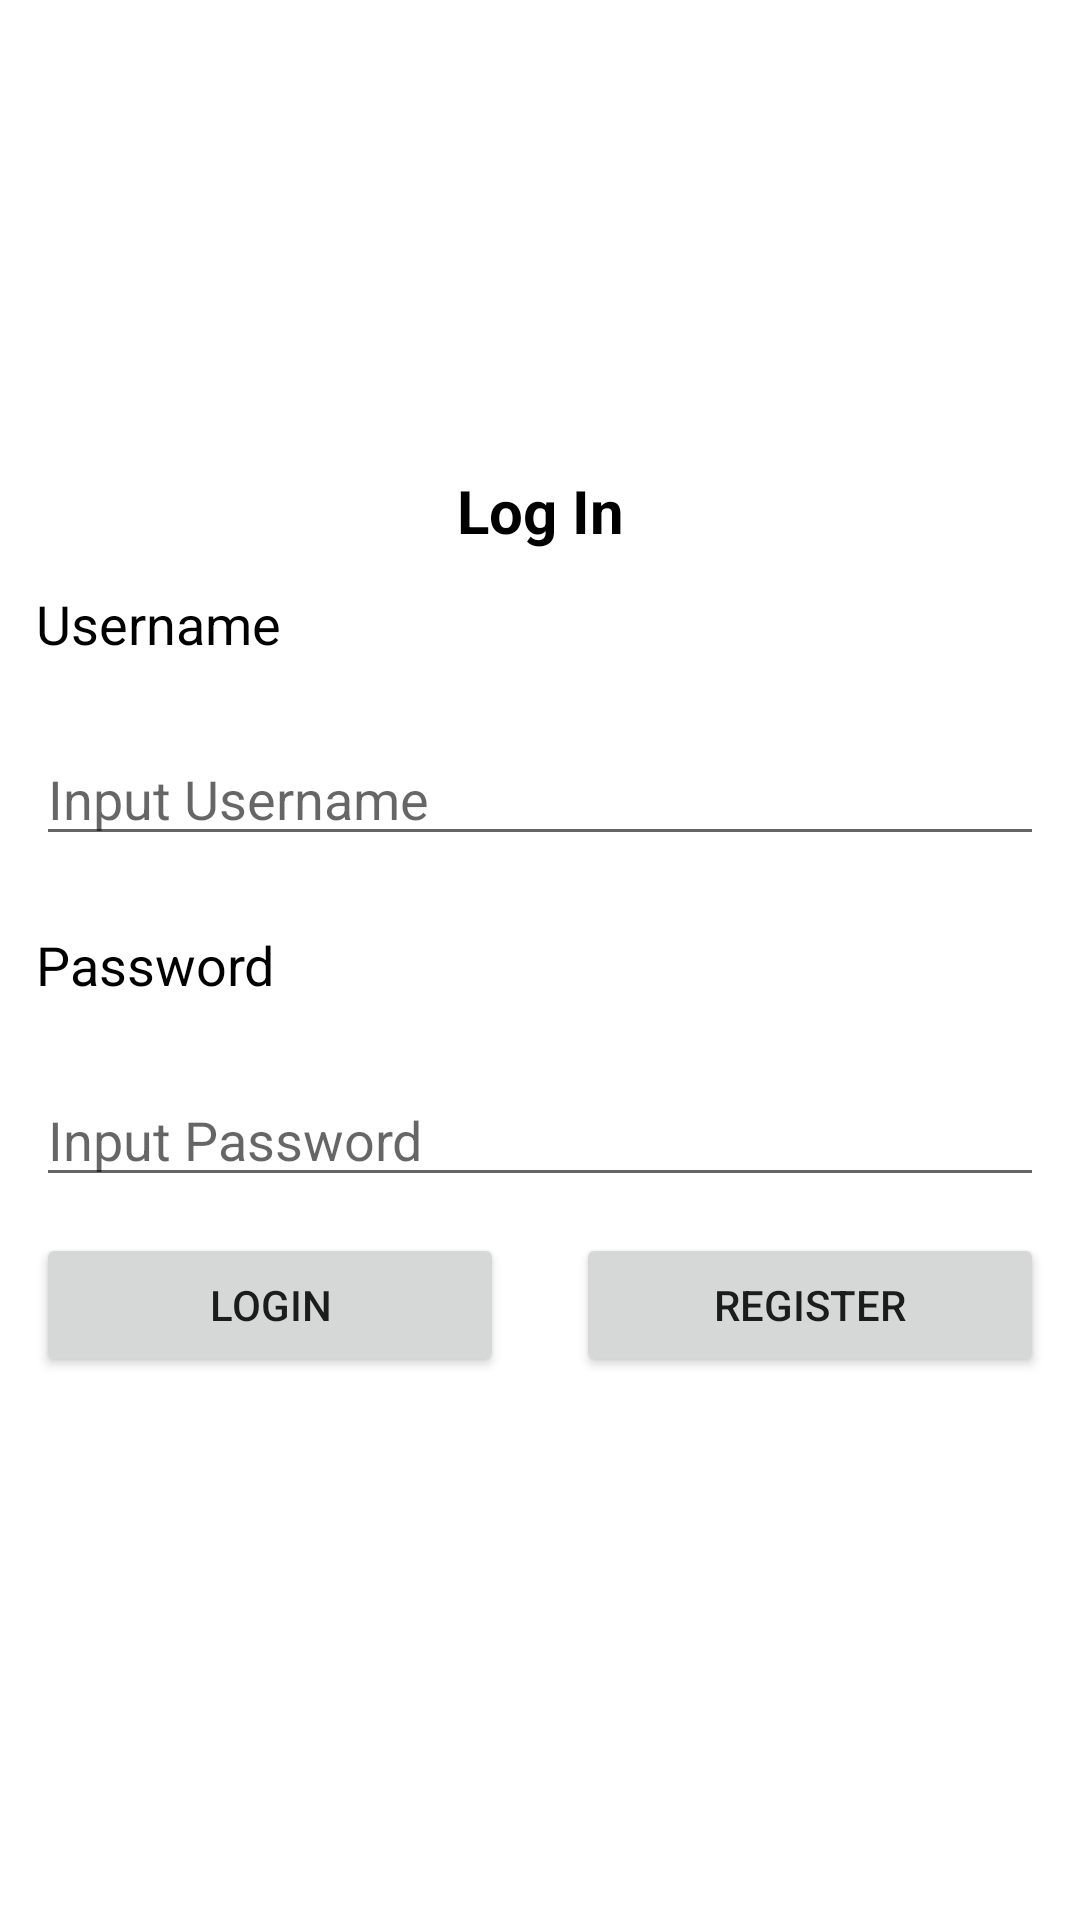

This screen was rendered from an Android layout file. Write that file and the resources it references.
<!-- AndroidManifest.xml: application theme AppTheme -->
<!-- res/layout/activity_login.xml -->
<?xml version="1.0" encoding="utf-8"?>
<LinearLayout xmlns:android="http://schemas.android.com/apk/res/android"
    xmlns:tools="http://schemas.android.com/tools"
    android:layout_width="match_parent"
    android:layout_height="match_parent"
    android:background="@drawable/background"
    android:gravity="center_vertical"
    android:orientation="vertical"
    tools:context=".LoginActivity">

    
    
    

    <TextView
        android:layout_width="match_parent"
        android:layout_height="wrap_content"
        android:text="Log In"
        android:textColor="#000"
        android:textStyle="bold"
        android:textAlignment="center"
        android:textSize="20sp"/>

    

    

    <TextView
        android:layout_width="wrap_content"
        android:layout_height="wrap_content"
        android:layout_margin="12dp"
        android:text="Username"
        android:textColor="#000"
        android:textSize="18sp" />

    <EditText
        android:id="@+id/editUsername"
        android:layout_width="match_parent"
        android:layout_height="wrap_content"
        android:layout_margin="12dp"
        android:hint="Input Username"
        android:inputType="text" />

    

    <TextView
        android:layout_width="match_parent"
        android:layout_height="wrap_content"
        android:layout_margin="12dp"
        android:text="Password"
        android:textColor="#000"
        android:textSize="18sp" />

    <EditText
        android:id="@+id/editPassword"
        android:layout_width="match_parent"
        android:layout_height="wrap_content"
        android:layout_margin="12dp"
        android:hint="Input Password"
        android:inputType="textPassword" />

    <LinearLayout
        android:layout_width="match_parent"
        android:layout_height="wrap_content">

        

        <Button
            android:id="@+id/buttonLogin"
            android:layout_weight="1"
            android:layout_width="match_parent"
            android:layout_height="wrap_content"
            android:layout_gravity="center_horizontal"
            android:layout_margin="12dp"
            android:text="Login"
            />

        
        


        <Button
            android:id="@+id/buttonRegister"
            android:layout_weight="1"
            android:layout_width="match_parent"
            android:layout_height="wrap_content"
            android:layout_gravity="center_horizontal"
            android:layout_margin="12dp"
            android:text="Register" />

        

    </LinearLayout>

</LinearLayout>
<!-- resources referenced by this layout -->
<resources>

</resources>
